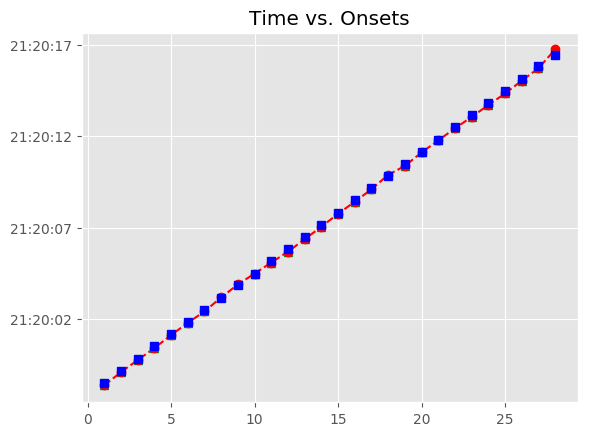

The table this chart was drawn from, first rows:
, Asynchrony, Tap Onset, Test, True Onset, User ID, IOI, Max, Min, Sanitized Tap Onset, Sanitized Asynchrony, Sanitized Mean Asynchrony, Sanitized Std Dev Asynchrony, Mean Asynchrony, Std Dev Asynchrony, Missed Taps, Phase Correction Response
1, -146.8, 2018-06-02 21:19:58.339984000, A1a2, 2018-06-02 21:19:58.486756000, 394, 0 days 00:00:00.673379000, 2018-06-02 21:19:58.823445500, 2018-06-02 21:19:58.150067000, 2018-06-02 21:19:58.339984000, -146.8, -58.63, 85.18, -58.63, 85.18, 0, 61.68
2, -85.09, 2018-06-02 21:19:59.075046000, A1a2, 2018-06-02 21:19:59.160135000, 394, 0 days 00:00:00.650159000, 2018-06-02 21:19:59.485214500, 2018-06-02 21:19:58.823445500, 2018-06-02 21:19:59.075046000, -85.09, -58.63, 85.18, -58.63, 85.18, 0, 6.506
3, -78.58, 2018-06-02 21:19:59.731711000, A1a2, 2018-06-02 21:19:59.810294000, 394, 0 days 00:00:00.673378000, 2018-06-02 21:20:00.146983000, 2018-06-02 21:19:59.485214500, 2018-06-02 21:19:59.731711000, -78.58, -58.63, 85.18, -58.63, 85.18, 0, -17.54
4, -96.12, 2018-06-02 21:20:00.387550000, A1a2, 2018-06-02 21:20:00.483672000, 394, 0 days 00:00:00.673379000, 2018-06-02 21:20:00.820361500, 2018-06-02 21:20:00.146983000, 2018-06-02 21:20:00.387550000, -96.12, -58.63, 85.18, -58.63, 85.18, 0, 45.98
5, -50.14, 2018-06-02 21:20:01.106909000, A1a2, 2018-06-02 21:20:01.157051000, 394, 0 days 00:00:00.673379000, 2018-06-02 21:20:01.493740500, 2018-06-02 21:20:00.820361500, 2018-06-02 21:20:01.106909000, -50.14, -58.63, 85.18, -58.63, 85.18, 0, -11.73
6, -61.87, 2018-06-02 21:20:01.768562000, A1a2, 2018-06-02 21:20:01.830430000, 394, 0 days 00:00:00.650159000, 2018-06-02 21:20:02.155509500, 2018-06-02 21:20:01.493740500, 2018-06-02 21:20:01.768562000, -61.87, -58.63, 85.18, -58.63, 85.18, 0, -15.46
7, -77.33, 2018-06-02 21:20:02.403261000, A1a2, 2018-06-02 21:20:02.480589000, 394, 0 days 00:00:00.673378000, 2018-06-02 21:20:02.817278000, 2018-06-02 21:20:02.155509500, 2018-06-02 21:20:02.403261000, -77.33, -58.63, 85.18, -58.63, 85.18, 0, 88.31
8, 10.99, 2018-06-02 21:20:03.164953000, A1a2, 2018-06-02 21:20:03.153967000, 394, 0 days 00:00:00.673379000, 2018-06-02 21:20:03.490656500, 2018-06-02 21:20:02.817278000, 2018-06-02 21:20:03.164953000, 10.99, -58.63, 85.18, -58.63, 85.18, 0, 40.95
9, 51.93, 2018-06-02 21:20:03.879280000, A1a2, 2018-06-02 21:20:03.827346000, 394, 0 days 00:00:00.650159000, 2018-06-02 21:20:04.152425500, 2018-06-02 21:20:03.490656500, 2018-06-02 21:20:03.879280000, 51.93, -58.63, 85.18, -58.63, 85.18, 0, -55.81
10, -3.88, 2018-06-02 21:20:04.473625000, A1a2, 2018-06-02 21:20:04.477505000, 394, 0 days 00:00:00.673378000, 2018-06-02 21:20:04.814194000, 2018-06-02 21:20:04.152425500, 2018-06-02 21:20:04.473625000, -3.88, -58.63, 85.18, -58.63, 85.18, 0, -67.46
11, -71.34, 2018-06-02 21:20:05.079541000, A1a2, 2018-06-02 21:20:05.150883000, 394, 0 days 00:00:00.673379000, 2018-06-02 21:20:05.487572500, 2018-06-02 21:20:04.814194000, 2018-06-02 21:20:05.079541000, -71.34, -58.63, 85.18, -58.63, 85.18, 0, -79.98
12, -151.3, 2018-06-02 21:20:05.672937000, A1a2, 2018-06-02 21:20:05.824262000, 394, 0 days 00:00:00.673379000, 2018-06-02 21:20:06.160951500, 2018-06-02 21:20:05.487572500, 2018-06-02 21:20:05.672937000, -151.3, -58.63, 85.18, -58.63, 85.18, 0, 14.22
13, -137.1, 2018-06-02 21:20:06.360541000, A1a2, 2018-06-02 21:20:06.497641000, 394, 0 days 00:00:00.650158000, 2018-06-02 21:20:06.822720000, 2018-06-02 21:20:06.160951500, 2018-06-02 21:20:06.360541000, -137.1, -58.63, 85.18, -58.63, 85.18, 0, 29.61
14, -107.5, 2018-06-02 21:20:07.040312000, A1a2, 2018-06-02 21:20:07.147799000, 394, 0 days 00:00:00.673379000, 2018-06-02 21:20:07.484488500, 2018-06-02 21:20:06.822720000, 2018-06-02 21:20:07.040312000, -107.5, -58.63, 85.18, -58.63, 85.18, 0, 43.22
15, -64.27, 2018-06-02 21:20:07.756913000, A1a2, 2018-06-02 21:20:07.821178000, 394, 0 days 00:00:00.673379000, 2018-06-02 21:20:08.157867500, 2018-06-02 21:20:07.484488500, 2018-06-02 21:20:07.756913000, -64.27, -58.63, 85.18, -58.63, 85.18, 0, -18.31
16, -82.57, 2018-06-02 21:20:08.411983000, A1a2, 2018-06-02 21:20:08.494557000, 394, 0 days 00:00:00.650159000, 2018-06-02 21:20:08.819636500, 2018-06-02 21:20:08.157867500, 2018-06-02 21:20:08.411983000, -82.57, -58.63, 85.18, -58.63, 85.18, 0, 35.46
17, -47.11, 2018-06-02 21:20:09.097604000, A1a2, 2018-06-02 21:20:09.144716000, 394, 0 days 00:00:00.673378000, 2018-06-02 21:20:09.481405000, 2018-06-02 21:20:08.819636500, 2018-06-02 21:20:09.097604000, -47.11, -58.63, 85.18, -58.63, 85.18, 0, 116.8
18, 69.7, 2018-06-02 21:20:09.887795000, A1a2, 2018-06-02 21:20:09.818094000, 394, 0 days 00:00:00.673379000, 2018-06-02 21:20:10.154783500, 2018-06-02 21:20:09.481405000, 2018-06-02 21:20:09.887795000, 69.7, -58.63, 85.18, -58.63, 85.18, 0, -185.8
19, -116.1, 2018-06-02 21:20:10.375356000, A1a2, 2018-06-02 21:20:10.491473000, 394, 0 days 00:00:00.673379000, 2018-06-02 21:20:10.828162500, 2018-06-02 21:20:10.154783500, 2018-06-02 21:20:10.375356000, -116.1, -58.63, 85.18, -58.63, 85.18, 0, 66.62
20, -49.5, 2018-06-02 21:20:11.115351000, A1a2, 2018-06-02 21:20:11.164852000, 394, 0 days 00:00:00.650158000, 2018-06-02 21:20:11.489931000, 2018-06-02 21:20:10.828162500, 2018-06-02 21:20:11.115351000, -49.5, -58.63, 85.18, -58.63, 85.18, 0, 12.63
21, -36.87, 2018-06-02 21:20:11.778144000, A1a2, 2018-06-02 21:20:11.815010000, 394, 0 days 00:00:00.673379000, 2018-06-02 21:20:12.151699500, 2018-06-02 21:20:11.489931000, 2018-06-02 21:20:11.778144000, -36.87, -58.63, 85.18, -58.63, 85.18, 0, -13.98
22, -50.84, 2018-06-02 21:20:12.437545000, A1a2, 2018-06-02 21:20:12.488389000, 394, 0 days 00:00:00.673379000, 2018-06-02 21:20:12.825078500, 2018-06-02 21:20:12.151699500, 2018-06-02 21:20:12.437545000, -50.84, -58.63, 85.18, -58.63, 85.18, 0, -48.37
23, -99.21, 2018-06-02 21:20:13.062558000, A1a2, 2018-06-02 21:20:13.161768000, 394, 0 days 00:00:00.650158000, 2018-06-02 21:20:13.486847000, 2018-06-02 21:20:12.825078500, 2018-06-02 21:20:13.062558000, -99.21, -58.63, 85.18, -58.63, 85.18, 0, 3.246
24, -95.96, 2018-06-02 21:20:13.715962000, A1a2, 2018-06-02 21:20:13.811926000, 394, 0 days 00:00:00.673379000, 2018-06-02 21:20:14.148615500, 2018-06-02 21:20:13.486847000, 2018-06-02 21:20:13.715962000, -95.96, -58.63, 85.18, -58.63, 85.18, 0, -39.35
25, -135.3, 2018-06-02 21:20:14.349990000, A1a2, 2018-06-02 21:20:14.485305000, 394, 0 days 00:00:00.673379000, 2018-06-02 21:20:14.821994500, 2018-06-02 21:20:14.148615500, 2018-06-02 21:20:14.349990000, -135.3, -58.63, 85.18, -58.63, 85.18, 0, 26.66
26, -108.7, 2018-06-02 21:20:15.050024000, A1a2, 2018-06-02 21:20:15.158684000, 394, 0 days 00:00:00.673378000, 2018-06-02 21:20:15.495373000, 2018-06-02 21:20:14.821994500, 2018-06-02 21:20:15.050024000, -108.7, -58.63, 85.18, -58.63, 85.18, 0, 9.41
27, -99.25, 2018-06-02 21:20:15.732812000, A1a2, 2018-06-02 21:20:15.832062000, 394, 0 days 00:00:00.650159000, 2018-06-02 21:20:16.157141500, 2018-06-02 21:20:15.495373000, 2018-06-02 21:20:15.732812000, -99.25, -58.63, 85.18, -58.63, 85.18, 0, 377.7
28, 278.4, 2018-06-02 21:20:16.760660000, A1a2, 2018-06-02 21:20:16.482221000, 394, 0 days 00:00:00.673379000, 2018-06-02 21:20:16.818910500, 2018-06-02 21:20:16.157141500, 2018-06-02 21:20:16.760660000, 278.4, -58.63, 85.18, -58.63, 85.18, 0, 
